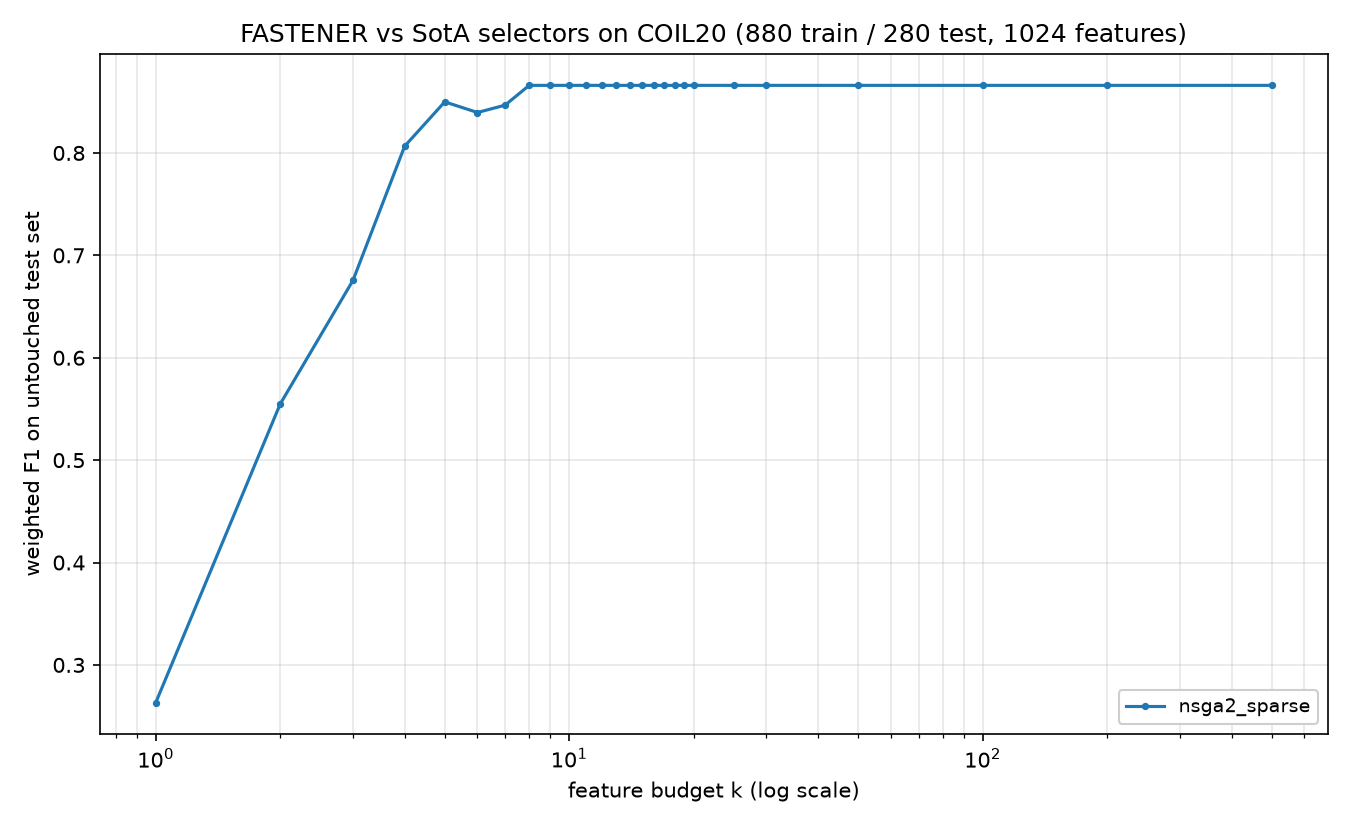

The table this chart was drawn from, first rows:
method, algorithm_id, seed, budget_k, n_features_used, val_f1, test_f1, test_accuracy, test_balanced_accuracy
nsga2_sparse, nsga2_sparse@c142251+08e6acd#e31a, 2021, 1, 1, 0.3019, 0.2631, 0.2643, 0.2643
nsga2_sparse, nsga2_sparse@c142251+08e6acd#e31a, 2021, 2, 2, 0.625, 0.5548, 0.5607, 0.5607
nsga2_sparse, nsga2_sparse@c142251+08e6acd#e31a, 2021, 3, 3, 0.7897, 0.6756, 0.6893, 0.6893
nsga2_sparse, nsga2_sparse@c142251+08e6acd#e31a, 2021, 4, 4, 0.8723, 0.8066, 0.8071, 0.8071
nsga2_sparse, nsga2_sparse@c142251+08e6acd#e31a, 2021, 5, 5, 0.9126, 0.8499, 0.85, 0.85
nsga2_sparse, nsga2_sparse@c142251+08e6acd#e31a, 2021, 6, 6, 0.9314, 0.8395, 0.8393, 0.8393
nsga2_sparse, nsga2_sparse@c142251+08e6acd#e31a, 2021, 7, 7, 0.9395, 0.8467, 0.8464, 0.8464
nsga2_sparse, nsga2_sparse@c142251+08e6acd#e31a, 2021, 8, 8, 0.9424, 0.866, 0.8679, 0.8679
nsga2_sparse, nsga2_sparse@c142251+08e6acd#e31a, 2021, 9, 8, 0.9424, 0.866, 0.8679, 0.8679
nsga2_sparse, nsga2_sparse@c142251+08e6acd#e31a, 2021, 10, 8, 0.9424, 0.866, 0.8679, 0.8679
nsga2_sparse, nsga2_sparse@c142251+08e6acd#e31a, 2021, 11, 8, 0.9424, 0.866, 0.8679, 0.8679
nsga2_sparse, nsga2_sparse@c142251+08e6acd#e31a, 2021, 12, 8, 0.9424, 0.866, 0.8679, 0.8679
nsga2_sparse, nsga2_sparse@c142251+08e6acd#e31a, 2021, 13, 8, 0.9424, 0.866, 0.8679, 0.8679
nsga2_sparse, nsga2_sparse@c142251+08e6acd#e31a, 2021, 14, 8, 0.9424, 0.866, 0.8679, 0.8679
nsga2_sparse, nsga2_sparse@c142251+08e6acd#e31a, 2021, 15, 8, 0.9424, 0.866, 0.8679, 0.8679
nsga2_sparse, nsga2_sparse@c142251+08e6acd#e31a, 2021, 16, 8, 0.9424, 0.866, 0.8679, 0.8679
nsga2_sparse, nsga2_sparse@c142251+08e6acd#e31a, 2021, 17, 8, 0.9424, 0.866, 0.8679, 0.8679
nsga2_sparse, nsga2_sparse@c142251+08e6acd#e31a, 2021, 18, 8, 0.9424, 0.866, 0.8679, 0.8679
nsga2_sparse, nsga2_sparse@c142251+08e6acd#e31a, 2021, 19, 8, 0.9424, 0.866, 0.8679, 0.8679
nsga2_sparse, nsga2_sparse@c142251+08e6acd#e31a, 2021, 20, 8, 0.9424, 0.866, 0.8679, 0.8679
nsga2_sparse, nsga2_sparse@c142251+08e6acd#e31a, 2021, 25, 8, 0.9424, 0.866, 0.8679, 0.8679
nsga2_sparse, nsga2_sparse@c142251+08e6acd#e31a, 2021, 30, 8, 0.9424, 0.866, 0.8679, 0.8679
nsga2_sparse, nsga2_sparse@c142251+08e6acd#e31a, 2021, 50, 8, 0.9424, 0.866, 0.8679, 0.8679
nsga2_sparse, nsga2_sparse@c142251+08e6acd#e31a, 2021, 100, 8, 0.9424, 0.866, 0.8679, 0.8679
nsga2_sparse, nsga2_sparse@c142251+08e6acd#e31a, 2021, 200, 8, 0.9424, 0.866, 0.8679, 0.8679
nsga2_sparse, nsga2_sparse@c142251+08e6acd#e31a, 2021, 500, 8, 0.9424, 0.866, 0.8679, 0.8679
